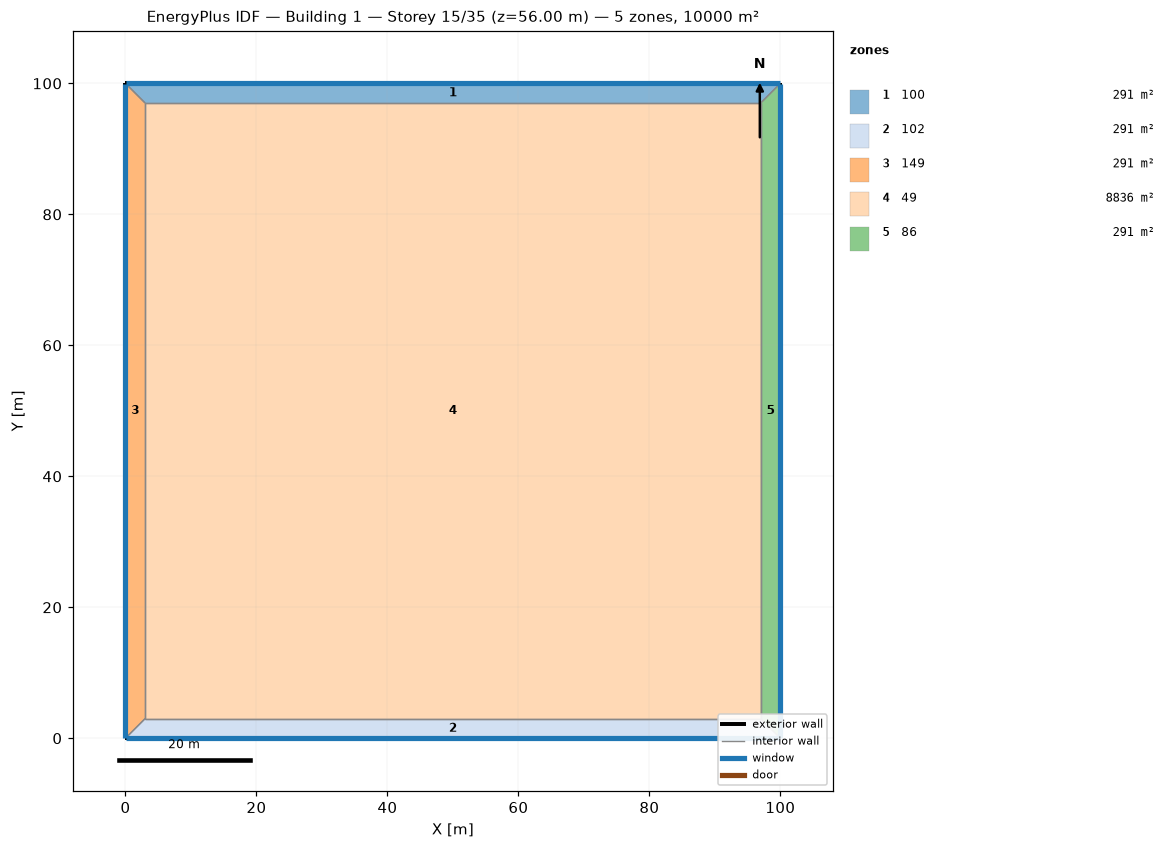
=== STOREY PLAN SPEC (per zone: floor XY polygon, exterior-wall plan segments, windows/doors) ===
zone 1: 100  (291.0 m²)
  floor: (0.00, 100.00) (100.00, 100.00) (97.00, 97.00) (3.00, 97.00)
  exterior wall: (100.00, 100.00) – (0.00, 100.00)  [100.0 m]
    window: (99.97, 100.00) – (0.03, 100.00)  [220.0 m²]
  interior walls: 3
zone 2: 102  (291.0 m²)
  floor: (100.00, 0.00) (0.00, 0.00) (3.00, 3.00) (97.00, 3.00)
  exterior wall: (0.00, 0.00) – (100.00, 0.00)  [100.0 m]
    window: (0.03, 0.00) – (99.97, 0.00)  [220.0 m²]
  interior walls: 3
zone 3: 149  (291.0 m²)
  floor: (0.00, 0.00) (0.00, 100.00) (3.00, 97.00) (3.00, 3.00)
  exterior wall: (0.00, 100.00) – (0.00, 0.00)  [100.0 m]
    window: (0.00, 99.97) – (0.00, 0.03)  [220.0 m²]
  interior walls: 3
zone 4: 49  (8836.0 m²)
  floor: (3.00, 3.00) (3.00, 97.00) (97.00, 97.00) (97.00, 3.00)
  interior walls: 4
zone 5: 86  (291.0 m²)
  floor: (100.00, 100.00) (100.00, 0.00) (97.00, 3.00) (97.00, 97.00)
  exterior wall: (100.00, 0.00) – (100.00, 100.00)  [100.0 m]
    window: (100.00, 0.03) – (100.00, 99.97)  [220.0 m²]
  interior walls: 3

=== DERIVED (storey summary) ===
Building: Building 1
Storey: 15 of 35  (floor level z = 56.00 m)
Storey gross floor area: 10000.0 m²
Zones on this storey: 5
  - 100: floor 291.0 m²; exterior wall 100.0 m (400.0 m²); 1 window(s) 220.0 m²; WWR 55.0%
  - 102: floor 291.0 m²; exterior wall 100.0 m (400.0 m²); 1 window(s) 220.0 m²; WWR 55.0%
  - 149: floor 291.0 m²; exterior wall 100.0 m (400.0 m²); 1 window(s) 220.0 m²; WWR 55.0%
  - 49: floor 8836.0 m²
  - 86: floor 291.0 m²; exterior wall 100.0 m (400.0 m²); 1 window(s) 220.0 m²; WWR 55.0%
Zone adjacency (shared interzone walls):
  - 100 ↔ 149
  - 100 ↔ 49
  - 100 ↔ 86
  - 102 ↔ 149
  - 102 ↔ 49
  - 102 ↔ 86
  - 149 ↔ 49
  - 49 ↔ 86